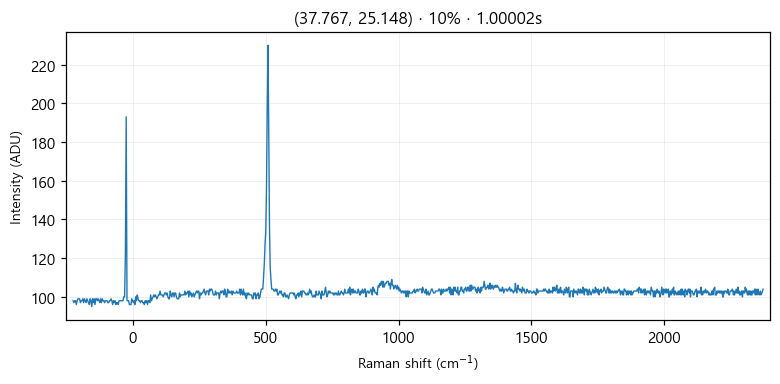

Source data for this figure (header and first rows):
# laser_power_pct, 10
# exposure_time, 1
# laser_nm, 532
# mode, single
pixel_index, raman_shift_cm-1, wavelength_nm, intensity
0, -225.4, 525.7, 98.0
1, -222.4, 525.8, 97.0
2, -219.3, 525.9, 98.0
3, -216.2, 526, 98.0
4, -213.2, 526.1, 96.0
5, -210.1, 526.1, 98.0
6, -207, 526.2, 99.0
7, -204, 526.3, 99.0
8, -200.9, 526.4, 99.0
9, -197.8, 526.5, 97.0
10, -194.8, 526.6, 98.0
11, -191.7, 526.6, 98.0
12, -188.7, 526.7, 99.0
13, -185.6, 526.8, 97.0
14, -182.6, 526.9, 99.0
15, -179.5, 527, 98.0
16, -176.5, 527.1, 97.0
17, -173.4, 527.2, 99.0
18, -170.4, 527.2, 98.0
19, -167.3, 527.3, 97.0
20, -164.3, 527.4, 96.0
21, -161.2, 527.5, 99.0
22, -158.2, 527.6, 98.0
23, -155.1, 527.7, 95.0
24, -152.1, 527.8, 99.0
25, -149.1, 527.8, 97.0
26, -146, 527.9, 99.0
27, -143, 528, 96.0
28, -139.9, 528.1, 99.0
29, -136.9, 528.2, 99.0
30, -133.9, 528.3, 98.0
31, -130.8, 528.3, 99.0
32, -127.8, 528.4, 98.0
33, -124.8, 528.5, 97.0
34, -121.7, 528.6, 99.0
35, -118.7, 528.7, 97.0
36, -115.7, 528.8, 99.0
37, -112.7, 528.9, 98.0
38, -109.6, 528.9, 98.0
39, -106.6, 529, 97.0
40, -103.6, 529.1, 98.0
41, -100.6, 529.2, 98.0
42, -97.55, 529.3, 98.0
43, -94.53, 529.4, 97.0
44, -91.52, 529.4, 97.0
45, -88.5, 529.5, 98.0
46, -85.48, 529.6, 98.0
47, -82.47, 529.7, 99.0
48, -79.46, 529.8, 98.0
49, -76.44, 529.9, 96.0
50, -73.43, 530, 98.0
51, -70.42, 530, 97.0
52, -67.42, 530.1, 98.0
53, -64.41, 530.2, 96.0
54, -61.4, 530.3, 97.0
55, -58.4, 530.4, 97.0
... 968 more rows
